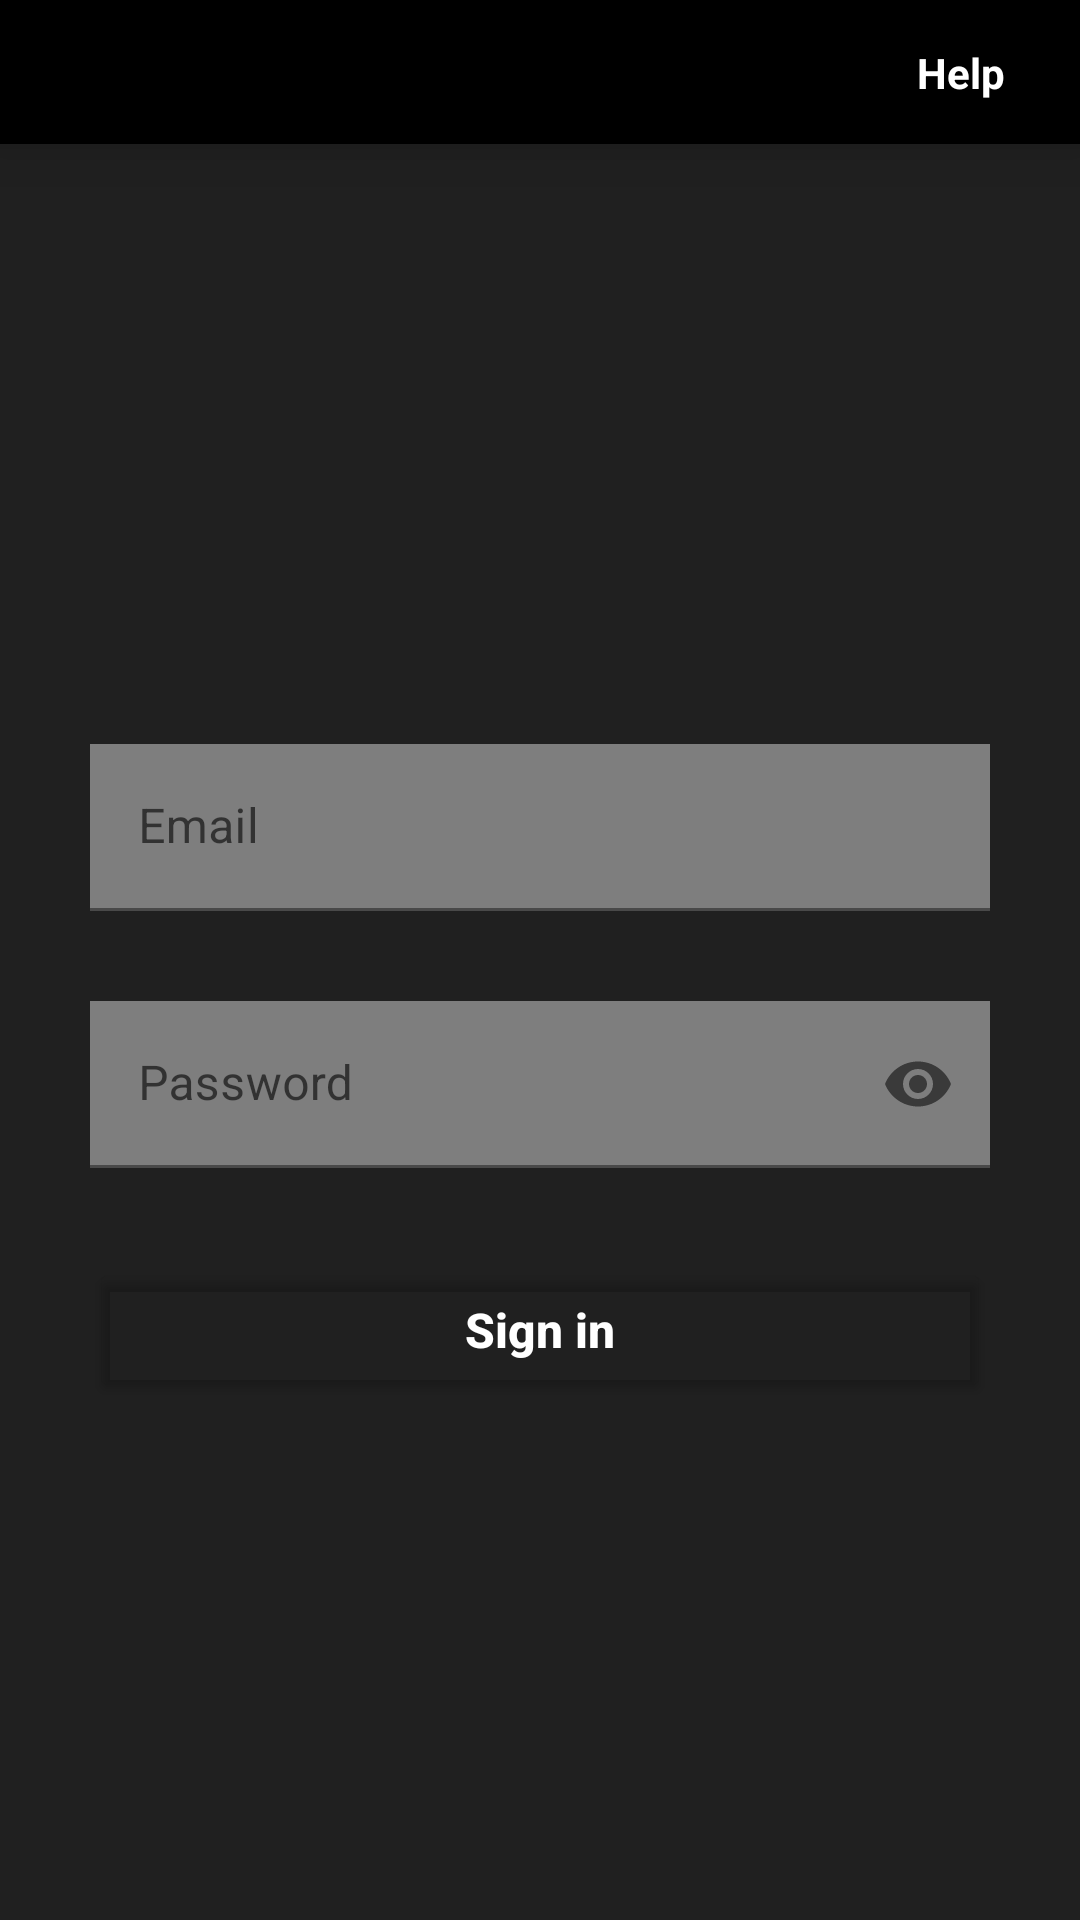

Here is an Android app screen rendered from its layout file. Give the layout XML and the strings, colors and styles it references.
<!-- AndroidManifest.xml: application theme Theme.NetflixClone -->
<!-- res/layout/fragment_sign_in.xml -->
<?xml version="1.0" encoding="utf-8"?>
<FrameLayout xmlns:android="http://schemas.android.com/apk/res/android"
    xmlns:tools="http://schemas.android.com/tools"
    android:layout_width="match_parent"
    android:layout_height="match_parent"
    xmlns:app="http://schemas.android.com/apk/res-auto"
    tools:context=".fragments.SignInFragment"
    android:background="@color/grey"
    >

    <androidx.constraintlayout.widget.ConstraintLayout
        android:layout_width="match_parent"
        android:layout_height="match_parent">

        <View
            android:id="@+id/view1"
            android:layout_width="match_parent"
            android:layout_height="48dp"
            app:layout_constraintTop_toTopOf="parent"
            android:elevation="14dp"
            android:background="@color/black"/>
        <ImageView
            android:id="@+id/backBT"
            android:layout_width="wrap_content"
            android:layout_height="wrap_content"
            android:src="@drawable/ic_back_arrow"
            android:elevation="15dp"
            app:layout_constraintTop_toTopOf="@id/view1"
            app:layout_constraintBottom_toBottomOf="@id/view1"
            app:layout_constraintStart_toStartOf="@id/view1"
            android:layout_marginStart="25dp"/>

        <ImageView
            android:letterSpacing="0.08"
            android:layout_width="90dp"
            android:layout_height="49dp"
            app:layout_constraintTop_toTopOf="@id/view1"
            app:layout_constraintBottom_toBottomOf="@id/view1"
            app:layout_constraintStart_toEndOf="@id/backBT"
            app:layout_constraintEnd_toStartOf="@id/helpBT"
            android:text="@string/netflix"
            android:elevation="15dp"
            android:textColor="@color/red"
            android:fontFamily="@font/bebas_neue"
            android:textSize="35sp"
            android:src="@drawable/netflix"
            android:scaleType="centerCrop"
            />
        <TextView
            android:textStyle="bold"
            android:id="@+id/helpBT"
            android:layout_width="wrap_content"
            android:layout_height="wrap_content"
            android:text="@string/help"
            android:elevation="14dp"
            app:layout_constraintEnd_toEndOf="@id/view1"
            android:textColor="@color/white"
            app:layout_constraintTop_toTopOf="@id/view1"
            app:layout_constraintBottom_toBottomOf="@id/view1"
            android:layout_marginEnd="25dp"/>

        <com.google.android.material.textfield.TextInputLayout
            android:id="@+id/emailEtField"
            android:layout_width="match_parent"
            android:layout_height="wrap_content"
            android:layout_marginHorizontal="30dp"
            app:layout_constraintTop_toBottomOf="@id/view1"
            android:layout_marginTop="200dp"
            >

            <com.google.android.material.textfield.TextInputEditText
                android:background="#7E7E7E"
                android:id="@+id/emailEt"
                android:layout_width="match_parent"
                android:layout_height="wrap_content"
                android:textColor="@color/white"
                android:hint="Email"
                android:textColorHint="@color/grey"
                android:inputType="textEmailAddress"
                />

        </com.google.android.material.textfield.TextInputLayout>

        <com.google.android.material.textfield.TextInputLayout
            android:id="@+id/passwordEtField"
            android:layout_width="match_parent"
            android:layout_height="wrap_content"
            android:layout_marginHorizontal="30dp"
            app:layout_constraintTop_toBottomOf="@id/emailEtField"
            android:layout_marginTop="30dp"
            app:passwordToggleEnabled="true"
            >

            <com.google.android.material.textfield.TextInputEditText
                android:background="#7E7E7E"
                android:id="@+id/passwordEt"
                android:layout_width="match_parent"
                android:layout_height="wrap_content"
                android:textColor="@color/white"
                android:hint="Password"
                android:inputType="textPassword"
                android:textColorHint="@color/grey"
                />

        </com.google.android.material.textfield.TextInputLayout>

        <Button
            android:id="@+id/signInBT"
            android:layout_width="match_parent"
            android:layout_height="wrap_content"
            app:layout_constraintTop_toBottomOf="@id/passwordEtField"
            android:layout_marginTop="30dp"
            android:layout_marginHorizontal="30dp"
            android:padding="10dp"
            android:text="Sign in"
            android:textAllCaps="false"
            android:textSize="16sp"
            android:textStyle="bold"
            android:backgroundTint="#00000000"
            android:textColor="@color/white"
            />

        <ProgressBar
            android:id="@+id/progressBar"
            android:layout_width="wrap_content"
            android:layout_height="wrap_content"
            app:layout_constraintTop_toTopOf="@id/signInBT"
            app:layout_constraintBottom_toBottomOf="@id/signInBT"
            app:layout_constraintStart_toStartOf="@id/signInBT"
            app:layout_constraintEnd_toEndOf="@id/signInBT"
            android:visibility="gone"
            android:indeterminate="true"
            android:indeterminateTintMode="src_atop"
            android:indeterminateTint="@color/red"
            />



    </androidx.constraintlayout.widget.ConstraintLayout>

</FrameLayout>
<!-- resources referenced by this layout -->
<resources>
  <color name="black">#FF000000</color>
  <color name="grey">#202020</color>
  <color name="red">#FF5722</color>
  <color name="white">#FFFFFFFF</color>
  <string name="help">Help</string>
  <string name="netflix">Netflix</string>
  <style name="Theme.NetflixClone" parent="Theme.MaterialComponents.DayNight.NoActionBar">
          
          <item name="colorPrimary">#FF5722</item>
          <item name="colorPrimaryVariant">#F44336</item>
          <item name="colorOnPrimary">@color/white</item>
          
          <item name="colorSecondary">@color/teal_200</item>
          <item name="colorSecondaryVariant">@color/teal_700</item>
          <item name="colorOnSecondary">@color/black</item>
          
          <item name="android:statusBarColor" tools:targetApi="l">?attr/colorPrimaryVariant</item>
          <item name="android:windowFullscreen">true</item>
          <item name="android:textColorHint">#7E7E7E</item>
          
  
      </style>
  <color name="teal_200">#FF03DAC5</color>
  <color name="teal_700">#FF018786</color>
</resources>
